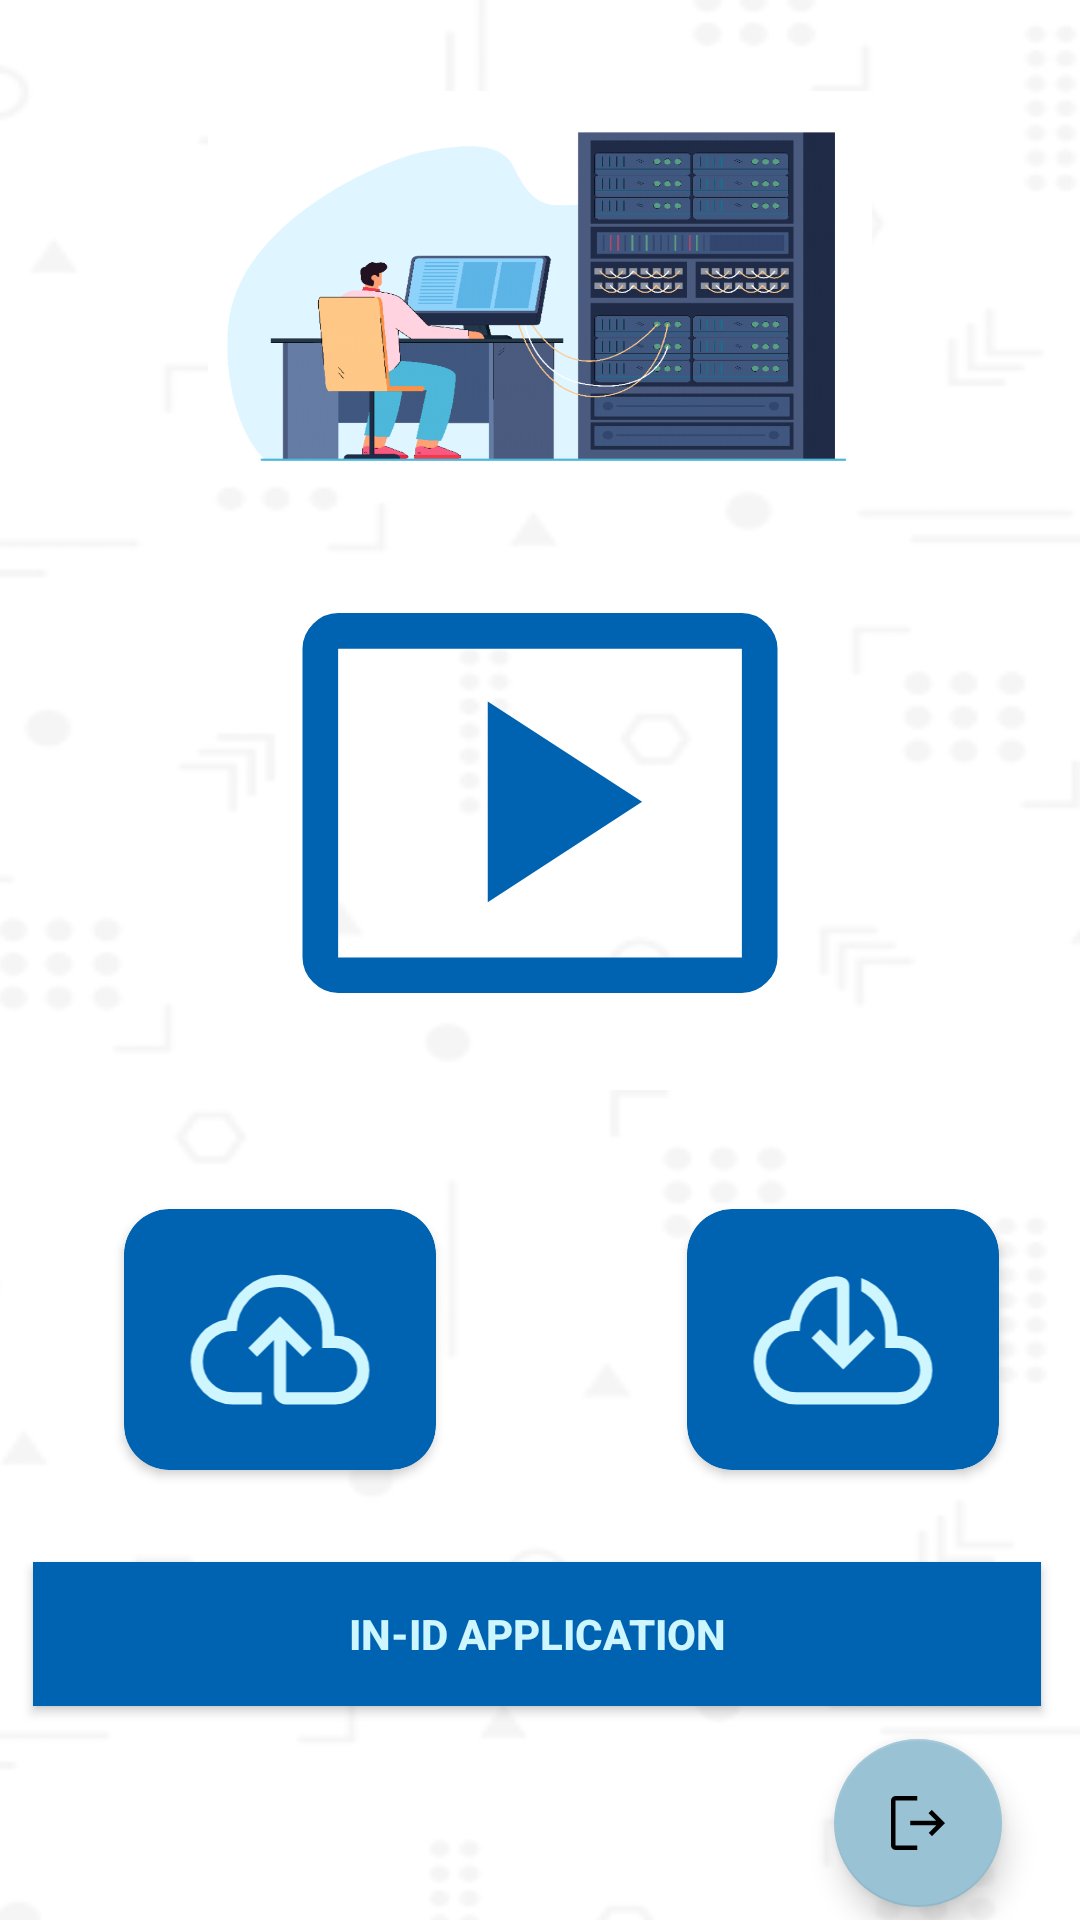

Produce the Android XML layout that renders to this screen, including the resource entries it uses.
<!-- AndroidManifest.xml: application theme Theme.InId -->
<!-- res/layout/activity_main.xml -->
<?xml version="1.0" encoding="utf-8"?>
<androidx.constraintlayout.widget.ConstraintLayout xmlns:android="http://schemas.android.com/apk/res/android"
    xmlns:app="http://schemas.android.com/apk/res-auto"
    xmlns:tools="http://schemas.android.com/tools"
    android:layout_width="match_parent"
    android:layout_height="match_parent"
    android:background="@drawable/homepage1"
    android:orientation="vertical"
    tools:context=".MainActivity">

    <androidx.cardview.widget.CardView
        android:id="@+id/cardView"
        android:layout_width="wrap_content"
        android:layout_height="wrap_content"
        android:layout_gravity="center"
        android:background="@color/primary_light"
        android:backgroundTint="@color/blue_primary"
        app:cardCornerRadius="15dp"
        app:layout_constraintBottom_toBottomOf="parent"
        app:layout_constraintEnd_toEndOf="parent"
        app:layout_constraintHorizontal_bias="0.162"
        app:layout_constraintStart_toStartOf="parent"
        app:layout_constraintTop_toTopOf="parent"
        app:layout_constraintVertical_bias="0.729">

        <ImageView
            android:id="@+id/up"
            android:layout_width="82dp"
            android:layout_height="65dp"
            android:layout_margin="11dp"
            android:adjustViewBounds="true"
            android:src="@drawable/cloud_upload" />


    </androidx.cardview.widget.CardView>

    <androidx.cardview.widget.CardView
        android:id="@+id/cardView2"
        android:layout_width="wrap_content"
        android:layout_height="wrap_content"
        android:layout_gravity="center"
        android:background="@color/primary_light"
        android:backgroundTint="@color/blue_primary"
        app:cardCornerRadius="15dp"

        app:layout_constraintBottom_toBottomOf="parent"
        app:layout_constraintEnd_toEndOf="parent"
        app:layout_constraintHorizontal_bias="0.895"
        app:layout_constraintStart_toStartOf="parent"
        app:layout_constraintTop_toTopOf="parent"
        app:layout_constraintVertical_bias="0.729">

        <ImageView
            android:id="@+id/down"
            android:layout_width="82dp"
            android:layout_height="65dp"
            android:layout_margin="11dp"
            android:adjustViewBounds="true"
            android:src="@drawable/cloud_download" />


    </androidx.cardview.widget.CardView>

    <ImageView
        android:id="@+id/showimage"

        android:layout_width="348dp"
        android:layout_height="190dp"
        app:layout_constraintBottom_toTopOf="@+id/cardView"
        app:layout_constraintEnd_toEndOf="parent"
        app:layout_constraintHorizontal_bias="0.492"
        app:layout_constraintStart_toStartOf="parent"
        app:layout_constraintTop_toTopOf="parent"
        app:layout_constraintVertical_bias="0.81"
        android:src="@drawable/smartdisplay"
        />

    <androidx.appcompat.widget.AppCompatButton
        android:id="@+id/inidapplication"
        android:layout_width="336dp"
        android:layout_height="48dp"
        android:layout_marginHorizontal="16dp"
        android:background="@color/blue_primary"
        android:text="In-ID Application"
        android:textColor="@color/s_light"
        android:textStyle="bold"
        app:layout_constraintBottom_toBottomOf="parent"
        app:layout_constraintEnd_toEndOf="parent"
        app:layout_constraintHorizontal_bias="0.666"
        app:layout_constraintStart_toStartOf="parent"
        app:layout_constraintTop_toBottomOf="@id/showimage"
        app:layout_constraintVertical_bias="0.689" />

    <com.google.android.material.floatingactionbutton.FloatingActionButton
        android:id="@+id/floatingActionButton"
        android:layout_width="wrap_content"
        android:layout_height="wrap_content"
        android:clickable="true"
        app:layout_constraintBottom_toBottomOf="parent"
        app:layout_constraintEnd_toEndOf="parent"
        app:layout_constraintHorizontal_bias="0.915"
        app:layout_constraintStart_toStartOf="parent"
        app:layout_constraintTop_toBottomOf="@+id/inidapplication"
        app:layout_constraintVertical_bias="0.722"
        app:srcCompat="@drawable/logout" />


</androidx.constraintlayout.widget.ConstraintLayout>
<!-- resources referenced by this layout -->
<resources>
  <color name="blue_primary">#0063b2</color>
  <color name="primary_light">#5590e5</color>
  <color name="s_light">#cef6ff</color>
  <!-- drawable cloud_download (drawable) -->
  <vector xmlns:android="http://schemas.android.com/apk/res/android"
      android:width="48dp"
      android:height="48dp"
      android:viewportWidth="960"
      android:viewportHeight="960">
    <path
        android:fillColor="#cef6ff"
        android:pathData="M251,800q-88,0 -149.5,-61.5T40,589q0,-79 50.5,-137.5T217,381q15,-84 82,-148.5T451,168q24,0 42,13.5t18,36.5v294l83,-83 43,43 -156,156 -156,-156 43,-43 83,83L451,223q-86,11 -135,75.5T267,438h-19q-61,0 -104.5,43T100,589q0,65 45,108t106,43h500q45,0 77,-32t32,-77q0,-45 -32,-77t-77,-32h-63v-84q0,-68 -33,-117.5T570,242v-65q81,29 129.5,101T748,438v24q72,-2 122,46t50,123q0,69 -50,119t-119,50L251,800ZM480,453Z"/>
  </vector>
  <!-- drawable cloud_upload (drawable) -->
  <vector xmlns:android="http://schemas.android.com/apk/res/android"
      android:width="48dp"
      android:height="48dp"
      android:viewportWidth="960"
      android:viewportHeight="960">
    <path
        android:fillColor="#cef6ff"
        android:pathData="M250,800q-86,0 -148,-62T40,590q0,-78 49.5,-137.5T217,381q20,-97 94,-158.5T482,161q113,0 189.5,81.5T748,438v24q72,-2 122,46.5T920,631q0,69 -50,119t-119,50L510,800q-24,0 -42,-18t-18,-42L450,482l-83,83 -43,-43 156,-156 156,156 -43,43 -83,-83v258h241q45,0 77,-32t32,-77q0,-45 -32,-77t-77,-32h-63v-84q0,-89 -60.5,-153T478,221q-89,0 -150,64t-61,153h-19q-62,0 -105,43.5T100,589q0,62 43.93,106.5Q187.86,740 250,740h140v60L250,800ZM480,510Z"/>
  </vector>
  <!-- drawable homepage1: png bitmap (drawable, 379687 bytes) -->
  <!-- drawable logout (drawable) -->
  <vector xmlns:android="http://schemas.android.com/apk/res/android"
      android:width="48dp"
      android:height="48dp"
      android:viewportWidth="960"
      android:viewportHeight="960">
    <path
        android:fillColor="#cef6ff"
        android:pathData="M180,840q-24,0 -42,-18t-18,-42L120,180q0,-24 18,-42t42,-18h291v60L180,180v600h291v60L180,840ZM666,655 L623,612 725,510L375,510v-60h348L621,348l43,-43 176,176 -174,174Z"/>
  </vector>
  <!-- drawable smartdisplay (drawable) -->
  <vector xmlns:android="http://schemas.android.com/apk/res/android"
      android:width="150dp"
      android:height="150dp"
      android:viewportWidth="960"
      android:viewportHeight="960">
    <path
        android:fillColor="#0063b2"
        android:pathData="m392,647 l260,-169 -260,-169v338ZM140,800q-24,0 -42,-18t-18,-42L80,220q0,-24 18,-42t42,-18h680q24,0 42,18t18,42v520q0,24 -18,42t-42,18L140,800ZM140,740h680L820,220L140,220v520ZM140,740L140,220v520Z"/>
  </vector>
  <style name="Theme.InId" parent="Theme.MaterialComponents.DayNight.NoActionBar">
          
          <item name="colorPrimary">@color/blue_primary</item>
          <item name="colorPrimaryVariant">@color/primary_light</item>
          <item name="colorOnPrimary">@color/white</item>
          
          <item name="colorSecondary">@color/secondary</item>
          <item name="colorSecondaryVariant">@color/s_light</item>
          <item name="colorOnSecondary">@color/black</item>
          
          <item name="android:statusBarColor">?attr/colorPrimaryVariant</item>
          
      </style>
  <color name="white">#FFFFFFFF</color>
  <color name="secondary">#99c3d5</color>
  <color name="black">#FF000000</color>
</resources>
